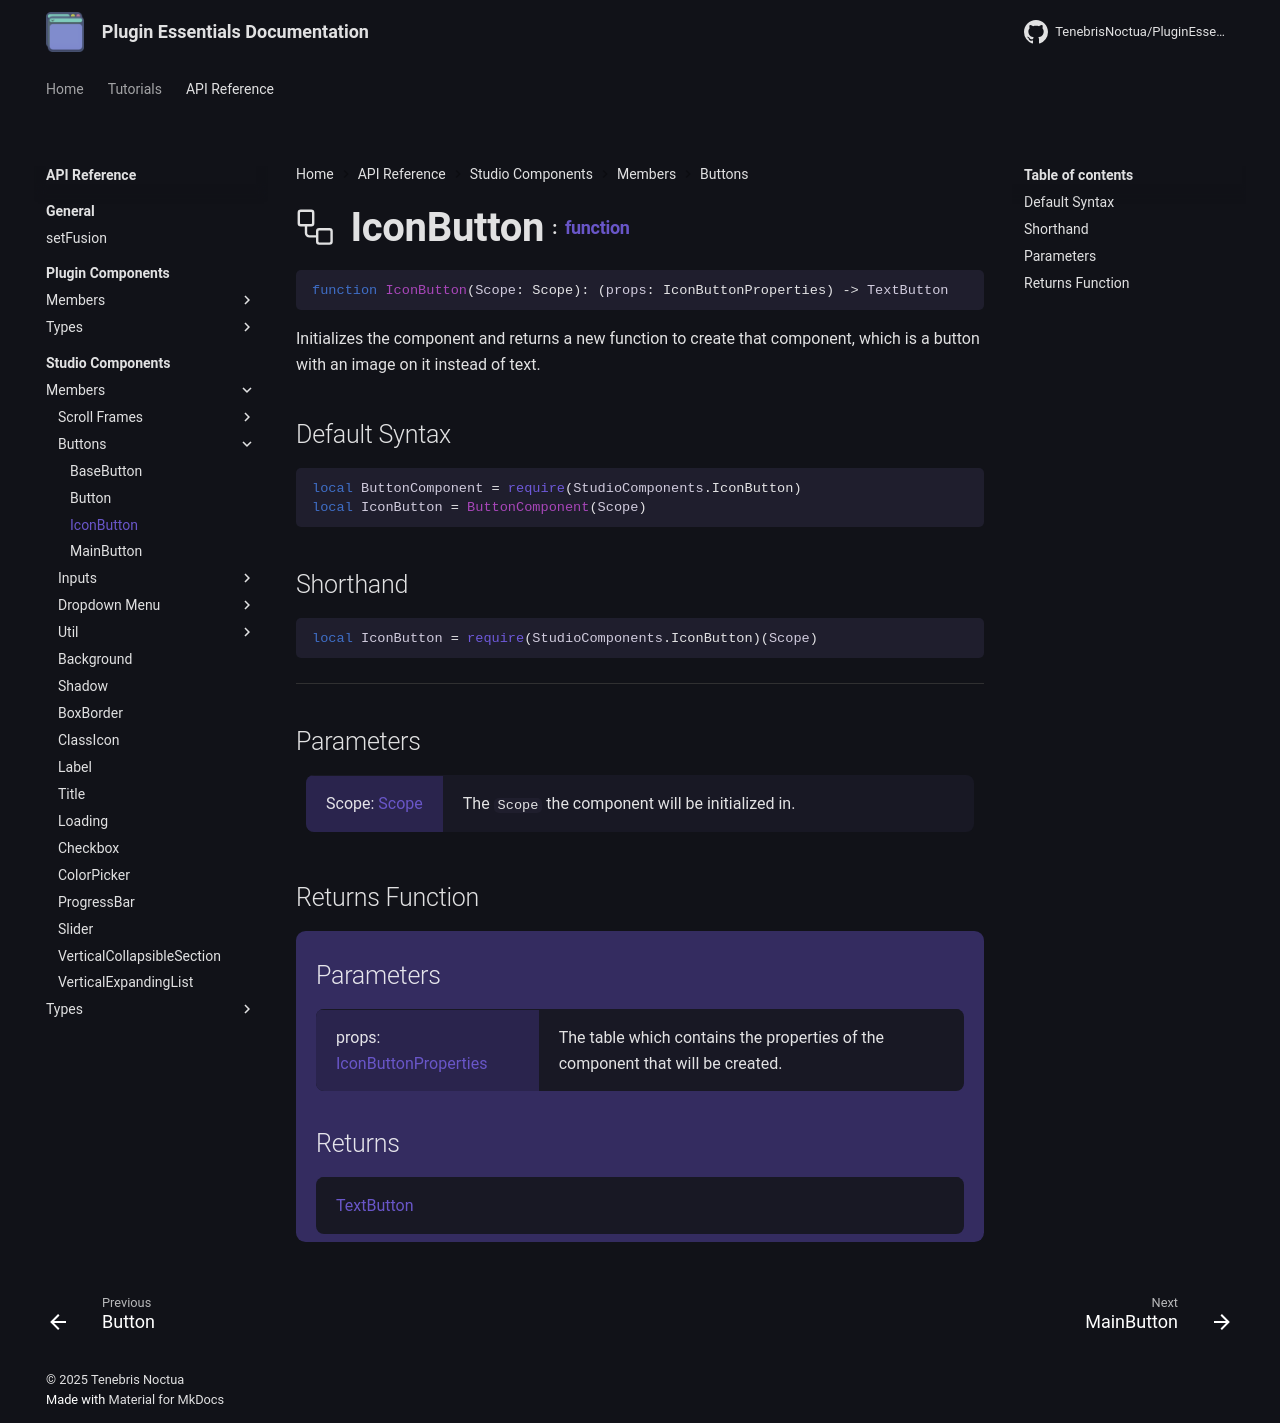

repository: TenebrisNoctua/PluginEssentials · page: api-reference/studio-components/members/buttons/IconButton/index.html · generator: mkdocs

<h1 class="api-header" markdown>
    <span class="api-icon" markdown>:octicons-workflow-24:</span>
    <span class="api-title">IconButton</span>
    <span class="api-type">:</span><a href="https://create.roblox.com/docs/luau/functions" class="api-type">function</a>
</h1>

```lua
function IconButton(Scope: Scope): (props: IconButtonProperties) -> TextButton
```
Initializes the component and returns a new function to create that component, which is a button with an image on it instead of text.

## Default Syntax

```lua
local ButtonComponent = require(StudioComponents.IconButton)
local IconButton = ButtonComponent(Scope)
```

## Shorthand

```lua
local IconButton = require(StudioComponents.IconButton)(Scope)
```

-----

## Parameters
<span markdown>
    <div class="md-typeset__table">
        <table>
            <tbody>
                <tr>
                    <td class="api-param-highlight">Scope: <a href="">Scope</a></td>
                    <td>The <code>Scope</code> the component will be initialized in.</td>
                </tr>
            </tbody>
        </table>
    </div>
</span>

## Returns Function
<span markdown>
    <div class="md-typeset__table" id="api-returns-function-table">
        <h2 style="margin: 1.1em 0 .64em">Parameters</h2>
        <table>
            <tbody>
                <tr>
                    <td class="api-param-highlight">props: <a href="../../../types/buttons/IconButton">IconButtonProperties</a></td>
                    <td>The table which contains the properties of the component that will be created.</td>
                </tr>
            </tbody>
        </table>
        <h2 style="margin: 1.1em 0 .64em">Returns</h2>
        <table>
            <tbody>
                <tr>
                    <td class="api-return-box"><a href="https://create.roblox.com/docs/reference/engine/classes/TextButton">TextButton</a></td>
                </tr>
            </tbody>
        </table>
    </div>
</div>
